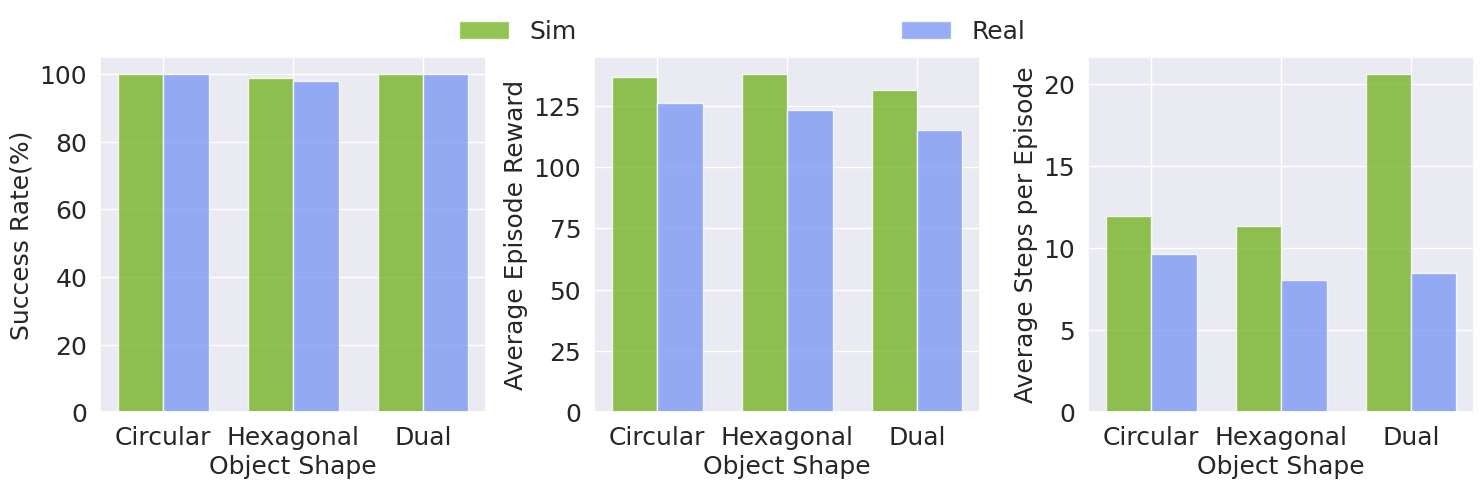

The script that saved this image:
import numpy as np
import matplotlib.pyplot as plt
import seaborn as sns


def draw3():
    # 应用Seaborn的主题
    sns.set_theme()

    # 设置全局字体为Times New Roman
    # plt.rcParams['font.family'] = 'Times New Roman'
    plt.rcParams['font.family'] = 'Arial'

    plt.rcParams['legend.fontsize'] = 20  # 设置图例字体大小

    
    # search
    # success_rate = {'Circular': {'Sim': 100, 'Real': 100}, 
    #                 'Hexagonal': {'Sim': 87, 'Real': 93.3}, 
    #                 'Dual': {'Sim': 100, 'Real': 98.9}}
    # avg_reward = {'Circular': {'Sim': 115.63, 'Real': 105.53},  
    #             'Hexagonal': {'Sim': 70.36, 'Real': 66.07}, 
    #             'Dual': {'Sim': 121.33, 'Real':75.96}}
    # avg_steps = {'Circular': {'Sim': 10.02, 'Real': 10.39}, 
    #             'Hexagonal': {'Sim': 12.46, 'Real': 16.66}, 
    #             'Dual': {'Sim': 7.53, 'Real': 12.13}}

    # insert
    success_rate = {'Circular': {'Sim': 100, 'Real': 100}, 
                    'Hexagonal': {'Sim': 98.8, 'Real': 97.8}, 
                    'Dual': {'Sim': 100, 'Real': 100}}
    avg_reward = {'Circular': {'Sim': 136.58, 'Real': 125.92},  
                'Hexagonal': {'Sim': 137.89, 'Real': 123.28}, 
                'Dual': {'Sim': 131.41, 'Real':115.12}}
    avg_steps = {'Circular': {'Sim': 11.97, 'Real': 9.62}, 
                'Hexagonal': {'Sim': 11.37, 'Real': 8.07}, 
                'Dual': {'Sim': 20.63, 'Real': 8.47}}

    fig, axes = plt.subplots(1, 3, figsize=(15, 5)) 

    bar_width = 0.35
    font_size = 18  # 全局字体大小设置

    def plot_bars(ax, data, title, ylabel):
        n_groups = len(data)
        index = np.arange(n_groups)
        
        real_color = '#7e99f4'   
        sim_color = '#78b428'  
        
        bars_sim = ax.bar(index, [v['Sim'] for v in data.values()], bar_width, label='Sim', color=sim_color, alpha=0.8)
        bars_real = ax.bar(index + bar_width, [v['Real'] for v in data.values()], bar_width, label='Real', color=real_color, alpha=0.8)

        ax.set_xlabel('Object Shape', fontsize=font_size)  
        ax.set_ylabel(ylabel, fontsize=font_size)
        ax.set_title(title, fontsize=font_size)
        ax.set_xticks(index + bar_width / 2)
        ax.set_xticklabels(data.keys(), fontsize=font_size)
        ax.tick_params(axis='y', labelsize=font_size)

        return bars_sim, bars_real

    bars_sim, bars_real = plot_bars(axes[0], success_rate, title=' ', ylabel='Success Rate(%)')
    plot_bars(axes[1], avg_reward, title=' ', ylabel='Average Episode Reward')
    plot_bars(axes[2], avg_steps, title=' ',  ylabel='Average Steps per Episode')

    # 创建一个共享图例，位置设置在图表的顶部中央，横向排列
    fig.legend([bars_sim.patches[0], bars_real.patches[0]], ['Sim', 'Real'], loc='upper center', 
                bbox_to_anchor=(0.5, 1), ncol=2, fontsize=font_size, columnspacing=13,    # 调整图例之间水平间距
                frameon=False)

    # 调整布局以确保图例不会覆盖图表内容，并为图例留出空间
    plt.tight_layout()
    plt.subplots_adjust(top=0.88)  # 根据需要调整这个值，使图例有足够空间

    plt.savefig("test.png", dpi=500)
    plt.show()


def draw2():
    # 应用Seaborn的主题
    sns.set_theme()

    # 设置全局字体为Times New Roman
    # plt.rcParams['font.family'] = 'Times New Roman'
    plt.rcParams['font.family'] = 'Arial'
    plt.rcParams['legend.fontsize'] = 20  # 设置图例字体大小

    
    # align
    success_rate = {'Hexagonal': {'Sim': 87, 'Real': 93.3}, 
                    'Dual': {'Sim': 100, 'Real': 98.9}}
    avg_reward = {'Hexagonal': {'Sim': 70.36, 'Real': 66.07}, 
                  'Dual': {'Sim': 121.33, 'Real':75.96}}
    avg_steps = {'Hexagonal': {'Sim': 12.46, 'Real': 16.66}, 
                 'Dual': {'Sim': 7.53, 'Real': 12.13}}


    fig, axes = plt.subplots(1, 3, figsize=(15, 5)) 

    bar_width = 0.3
    font_size = 18  # 全局字体大小设置

    def plot_bars(ax, data, title, ylabel):
        n_groups = len(data)
        index = np.arange(n_groups)
        
        real_color = '#7e99f4'   
        sim_color = '#78b428'  
        
        bars_sim = ax.bar(index, [v['Sim'] for v in data.values()], bar_width, label='Sim', color=sim_color, alpha=0.8)
        bars_real = ax.bar(index + bar_width, [v['Real'] for v in data.values()], bar_width, label='Real', color=real_color, alpha=0.8)

        ax.set_xlabel('Object Shape', fontsize=font_size)  
        ax.set_ylabel(ylabel, fontsize=font_size)
        ax.set_title(title, fontsize=font_size)
        ax.set_xticks(index + bar_width / 2)
        ax.set_xticklabels(data.keys(), fontsize=font_size)
        ax.tick_params(axis='y', labelsize=font_size)

        return bars_sim, bars_real

    bars_sim, bars_real = plot_bars(axes[0], success_rate, title=' ', ylabel='Success Rate(%)')
    plot_bars(axes[1], avg_reward, title=' ', ylabel='Average Episode Reward')
    plot_bars(axes[2], avg_steps, title=' ',  ylabel='Average Steps per Episode')

    # 创建一个共享图例，位置设置在图表的顶部中央，横向排列
    fig.legend([bars_sim.patches[0], bars_real.patches[0]], ['Sim', 'Real'], loc='upper center', 
                bbox_to_anchor=(0.5, 1), ncol=2, fontsize=font_size, columnspacing=13,    # 调整图例之间水平间距
                frameon=False)

    # 调整布局以确保图例不会覆盖图表内容，并为图例留出空间
    plt.tight_layout()
    plt.subplots_adjust(top=0.88)  # 根据需要调整这个值，使图例有足够空间

    plt.savefig("test.png", dpi=500)
    plt.show()


if __name__ == "__main__":
    draw3()